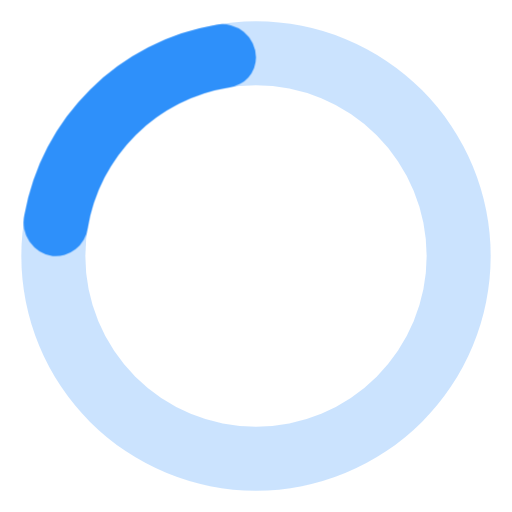
t = 0.00 s
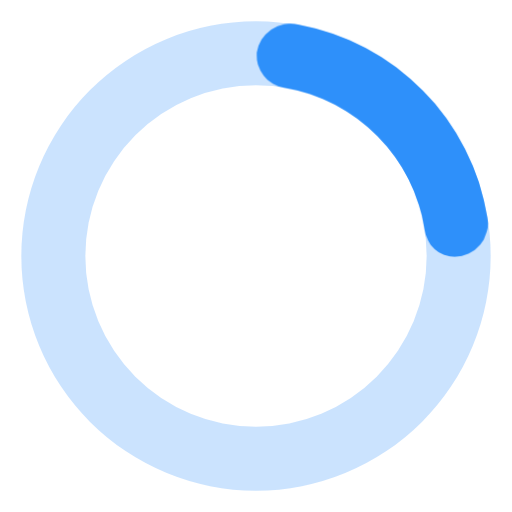
t = 0.19 s
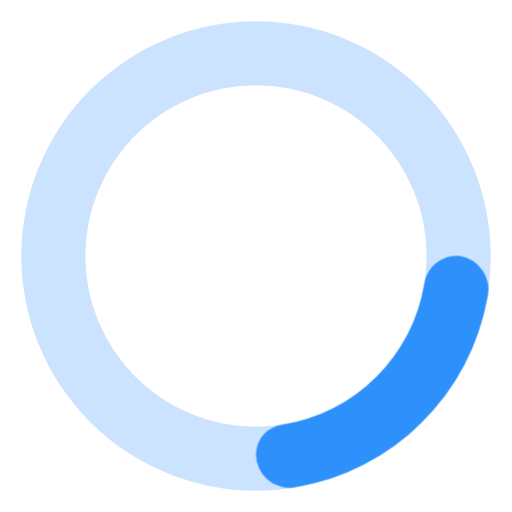
t = 0.38 s
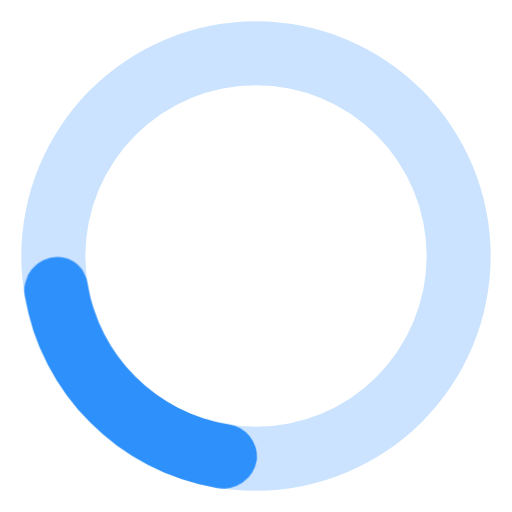
t = 0.56 s

The animated SVG that drew these frames (rendered in a browser with its animation timeline set to each time). Animation: 1 CSS @keyframes rule; one cycle of 0.75 s, repeats indefinitely.

<svg xmlns="http://www.w3.org/2000/svg" width="24" height="24" viewBox="0 0 24 24" fill="#2e90fa"><style>.spinner_ajPY{transform-origin:center;animation:spinner_AtaB .75s infinite linear}@keyframes spinner_AtaB{100%{transform:rotate(360deg)}}</style><path d="M12,1A11,11,0,1,0,23,12,11,11,0,0,0,12,1Zm0,19a8,8,0,1,1,8-8A8,8,0,0,1,12,20Z" opacity=".25"/><path d="M10.14,1.16a11,11,0,0,0-9,8.92A1.59,1.59,0,0,0,2.46,12,1.52,1.52,0,0,0,4.11,10.7a8,8,0,0,1,6.66-6.61A1.42,1.42,0,0,0,12,2.69h0A1.57,1.57,0,0,0,10.14,1.16Z" class="spinner_ajPY"/></svg>